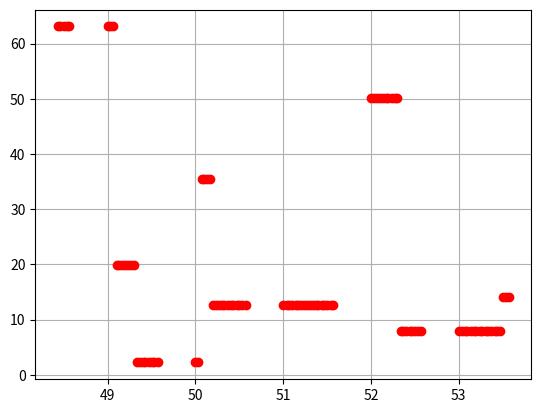

Generate this figure with matplotlib:
import matplotlib.pyplot as plt
plt.plot([48.43, 48.46, 48.50, 48.53, 48.56, 49.00, 49.03, 49.06, 49.10, 49.13, 49.16, 49.20, 49.23, 49.26, 49.30, 49.33, 49.37, 49.40, 49.43, 49.47, 49.50, 49.53, 49.57, 50.00, 50.03, 50.07, 50.10, 50.13, 50.17, 50.20, 50.23, 50.27, 50.30, 50.33, 50.37, 50.40, 50.43, 50.47, 50.50, 50.53, 50.57, 51.00, 51.04, 51.07, 51.10, 51.14, 51.17, 51.20, 51.24, 51.27, 51.30, 51.34, 51.37, 51.40, 51.44, 51.47, 51.50, 51.54, 51.57, 52.00, 52.04, 52.07, 52.10, 52.14, 52.17, 52.20, 52.24, 52.27, 52.30, 52.34, 52.37, 52.40, 52.44, 52.47, 52.50, 52.54, 52.57, 53.00, 53.04, 53.07, 53.10, 53.14, 53.17, 53.20, 53.24, 53.27, 53.31, 53.34, 53.37, 53.41, 53.44, 53.47, 53.51, 53.54, 53.57], [63.09573444801933, 63.09573444801933, 63.09573444801933, 63.09573444801933, 63.09573444801933, 63.09573444801933, 63.09573444801933, 63.09573444801933, 19.952623149688797, 19.952623149688797, 19.952623149688797, 19.952623149688797, 19.952623149688797, 19.952623149688797, 19.952623149688797, 2.2387211385683394, 2.2387211385683394, 2.2387211385683394, 2.2387211385683394, 2.2387211385683394, 2.2387211385683394, 2.2387211385683394, 2.2387211385683394, 2.2387211385683394, 2.2387211385683394, 35.48133892335755, 35.48133892335755, 35.48133892335755, 35.48133892335755, 12.589254117941675, 12.589254117941675, 12.589254117941675, 12.589254117941675, 12.589254117941675, 12.589254117941675, 12.589254117941675, 12.589254117941675, 12.589254117941675, 12.589254117941675, 12.589254117941675, 12.589254117941675, 12.589254117941675, 12.589254117941675, 12.589254117941675, 12.589254117941675, 12.589254117941675, 12.589254117941675, 12.589254117941675, 12.589254117941675, 12.589254117941675, 12.589254117941675, 12.589254117941675, 12.589254117941675, 12.589254117941675, 12.589254117941675, 12.589254117941675, 12.589254117941675, 12.589254117941675, 12.589254117941675, 50.11872336272722, 50.11872336272722, 50.11872336272722, 50.11872336272722, 50.11872336272722, 50.11872336272722, 50.11872336272722, 50.11872336272722, 50.11872336272722, 50.11872336272722, 7.943282347242816, 7.943282347242816, 7.943282347242816, 7.943282347242816, 7.943282347242816, 7.943282347242816, 7.943282347242816, 7.943282347242816, 7.943282347242816, 7.943282347242816, 7.943282347242816, 7.943282347242816, 7.943282347242816, 7.943282347242816, 7.943282347242816, 7.943282347242816, 7.943282347242816, 7.943282347242816, 7.943282347242816, 7.943282347242816, 7.943282347242816, 7.943282347242816, 7.943282347242816, 14.12537544622754, 14.12537544622754, 14.12537544622754], 'ro')
plt.axis()
plt.grid()
plt.show()
